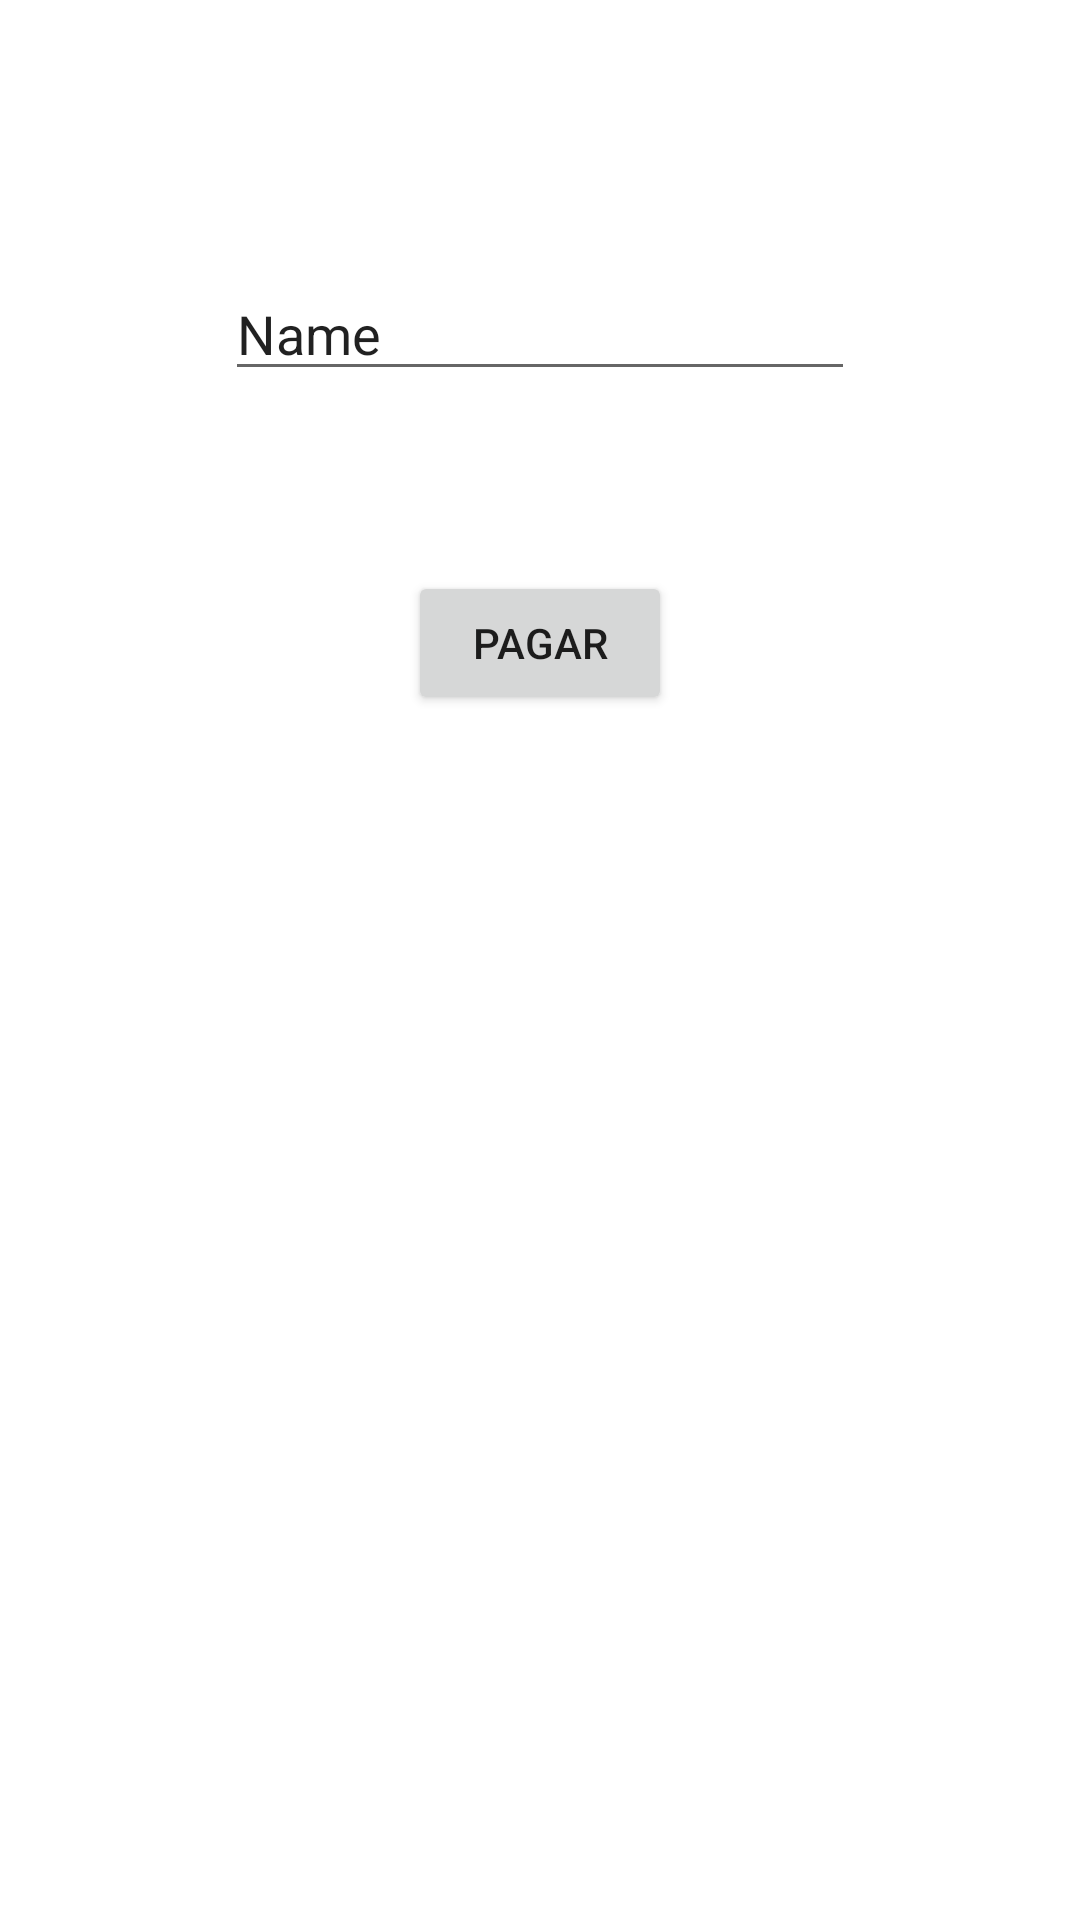

This screen was rendered from an Android layout file. Write that file and the resources it references.
<!-- AndroidManifest.xml: application theme Theme.AppPersonas -->
<!-- res/layout/activity_paypal_client.xml -->
<?xml version="1.0" encoding="utf-8"?>
<androidx.constraintlayout.widget.ConstraintLayout xmlns:android="http://schemas.android.com/apk/res/android"
    xmlns:app="http://schemas.android.com/apk/res-auto"
    xmlns:tools="http://schemas.android.com/tools"
    android:layout_width="match_parent"
    android:layout_height="match_parent"
    tools:context=".PaypalClient">

    <Button
        android:id="@+id/btnPay"
        android:layout_width="wrap_content"
        android:layout_height="wrap_content"
        android:layout_marginTop="60dp"
        android:text="pagar"
        app:layout_constraintEnd_toEndOf="parent"
        app:layout_constraintHorizontal_bias="0.5"
        app:layout_constraintStart_toStartOf="parent"
        app:layout_constraintTop_toBottomOf="@+id/etEdtAmount" />

    <EditText
        android:id="@+id/etEdtAmount"
        android:layout_width="wrap_content"
        android:layout_height="wrap_content"
        android:layout_marginTop="89dp"
        android:ems="10"
        android:inputType="textPersonName"
        android:text="Name"
        app:layout_constraintEnd_toEndOf="parent"
        app:layout_constraintHorizontal_bias="0.5"
        app:layout_constraintStart_toStartOf="parent"
        app:layout_constraintTop_toTopOf="parent" />

    <TextView
        android:id="@+id/tvResponsePay"
        android:layout_width="wrap_content"
        android:layout_height="wrap_content"
        android:layout_marginTop="130dp"
        android:layout_marginBottom="340dp"
        android:text="TextView"
        app:layout_constraintBottom_toBottomOf="parent"
        app:layout_constraintEnd_toEndOf="parent"
        app:layout_constraintHorizontal_bias="0.5"
        app:layout_constraintStart_toStartOf="parent"
        app:layout_constraintTop_toBottomOf="@+id/btnPay" />
</androidx.constraintlayout.widget.ConstraintLayout>
<!-- resources referenced by this layout -->
<resources>
  <style name="Theme.AppPersonas" parent="Theme.MaterialComponents.DayNight.DarkActionBar">
          
          <item name="colorPrimary">@color/purple_500</item>
          <item name="colorPrimaryVariant">@color/purple_700</item>
          <item name="colorOnPrimary">@color/white</item>
          
          <item name="colorSecondary">@color/teal_200</item>
          <item name="colorSecondaryVariant">@color/teal_700</item>
          <item name="colorOnSecondary">@color/black</item>
          
          <item name="android:statusBarColor" tools:targetApi="l">?attr/colorPrimaryVariant</item>
          
      </style>
  <!-- not gathered from this repository: default colours our renderer supplied (Android Studio template values) -->
  <color name="purple_500">#FF6200EE</color>
  <color name="purple_700">#FF3700B3</color>
  <color name="teal_200">#FF03DAC5</color>
  <color name="teal_700">#FF018786</color>
  <color name="black">#FF000000</color>
  <color name="white">#FFFFFFFF</color>
</resources>
